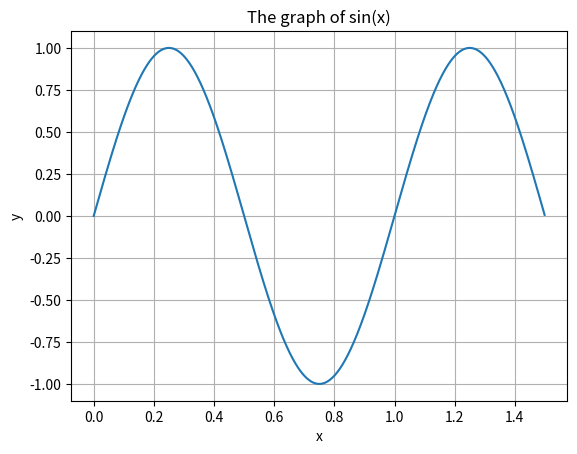

This figure's Python source:
import matplotlib
import matplotlib.pyplot as plt
import numpy as np

# Data for plotting
t = np.arange(0.0, 1.5, 0.001)
s = np.sin(2 * np.pi * t)

fig, ax = plt.subplots()
ax.plot(t, s)

ax.set(xlabel='x', ylabel='y',
       title='The graph of sin(x)')
ax.grid()

fig.savefig("test.png")
plt.show()